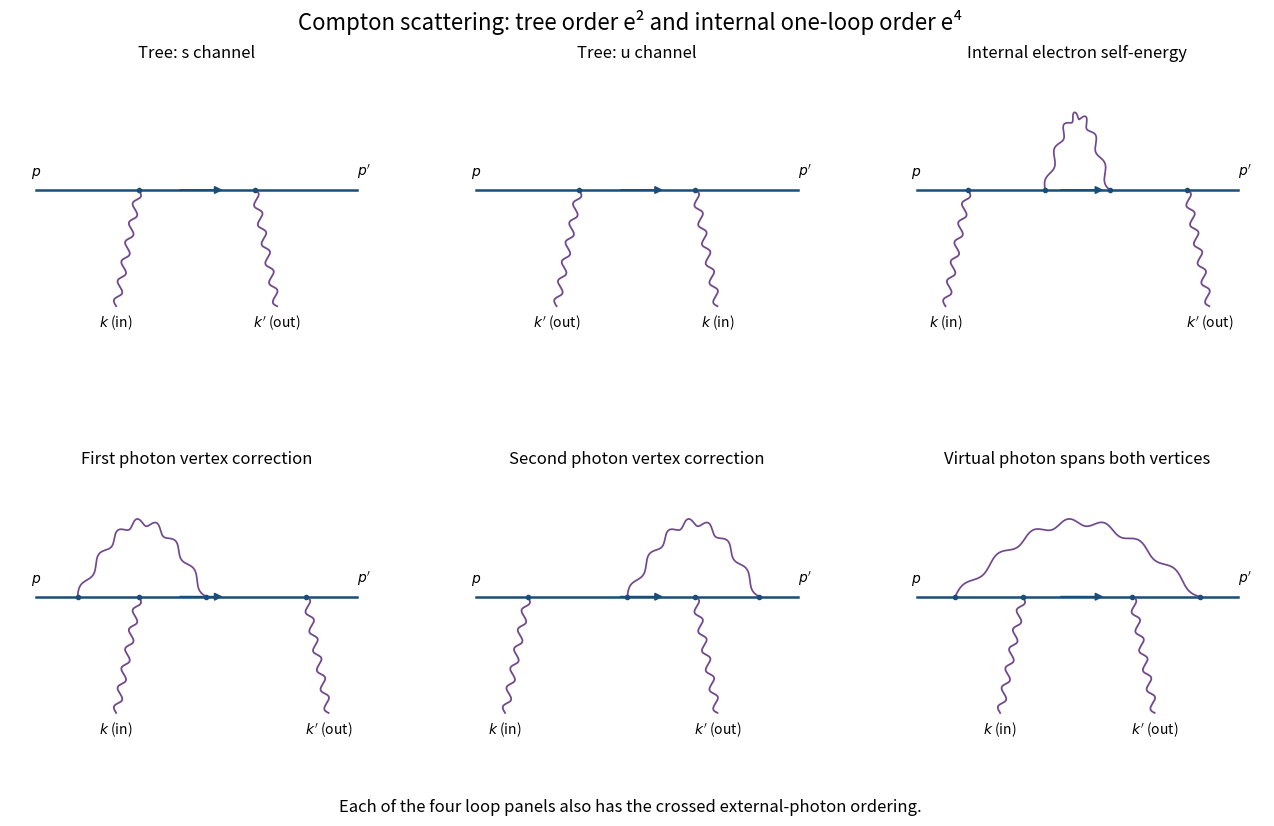

Recreate this plot in Python.
"""Original diagram sketches. Python 3.14, NumPy and Matplotlib from root pyproject."""
from pathlib import Path
import numpy as np
import matplotlib
matplotlib.use("Agg")
import matplotlib.pyplot as plt
from matplotlib.patches import FancyArrowPatch

BLUE="#184e79"
PURPLE="#71498c"
RED="#b13333"

def line(ax,p,q,arrow=True):
    ax.plot([p[0],q[0]],[p[1],q[1]],color=BLUE,lw=1.8)
    if arrow:
        p,q=np.asarray(p),np.asarray(q)
        a=p+.44*(q-p);b=p+.59*(q-p)
        ax.add_patch(FancyArrowPatch(a,b,arrowstyle="-|>",mutation_scale=11,
                                    color=BLUE,linewidth=1.3))

def wave(ax,p,q,cycles=6):
    p,q=np.array(p,float),np.array(q,float)
    d=q-p;n=np.array([-d[1],d[0]])/np.linalg.norm(d)
    t=np.linspace(0,1,260)
    pts=p[:,None]+d[:,None]*t+n[:,None]*(.052*np.sin(cycles*2*np.pi*t))
    ax.plot(pts[0],pts[1],color=PURPLE,lw=1.3)

def arch(ax,a,b,h=.86):
    t=np.linspace(0,1,300)
    dx=b-a
    x=a+dx*t;y=h*np.sin(np.pi*t)
    tangent=np.array([np.full_like(t,dx),h*np.pi*np.cos(np.pi*t)])
    norm=np.array([-tangent[1],tangent[0]])/np.sqrt(np.sum(tangent*tangent,axis=0))
    x,y=np.array([x,y])+norm*(.042*np.sin(14*np.pi*t))
    ax.plot(x,y,color=PURPLE,lw=1.25)
    ax.plot([a,b],[0,0],"o",color=BLUE,ms=3)

def electron(ax,y=0):
    line(ax,(0,y),(5,y))
    ax.text(-.08,y+.16,r"$p$",fontsize=10)
    ax.text(5.0,y+.16,r"$p'$",fontsize=10)

def photons(ax,a,b,crossed=False,bubble=False):
    labels=[r"$k'$ (out)",r"$k$ (in)"] if crossed else [r"$k$ (in)",r"$k'$ (out)"]
    lower=[(a-.35,-1.34),(b+.35,-1.34)]
    for i,(x,lo) in enumerate(zip([a,b],lower)):
        if bubble and i==0:
            cx=x-.35;cy=-.82;rx=.33;ry=.28
            wave(ax,(cx,-1.34),(cx,cy-ry),3)
            ts=np.linspace(0,2*np.pi,160)
            ax.plot(cx+rx*np.cos(ts),cy+ry*np.sin(ts),color=BLUE,lw=1.5)
            t0=2.4;t1=2.8
            p=(cx+rx*np.cos(t0),cy+ry*np.sin(t0))
            q=(cx+rx*np.cos(t1),cy+ry*np.sin(t1))
            ax.add_patch(FancyArrowPatch(p,q,arrowstyle="-|>",mutation_scale=10,color=BLUE))
            for yy in [cy-ry,cy+ry]:ax.plot([cx],[yy],"o",color=BLUE,ms=3)
            wave(ax,(cx,cy+ry),(x,0),3)
        else:wave(ax,lo,(x,0))
        ax.plot([x],[0],"o",color=BLUE,ms=3)
        ax.text(lo[0],-1.58,labels[i],ha="center",fontsize=10)

def cross(ax,x,y=0):
    ax.plot([x-.11,x+.11],[y-.11,y+.11],color=RED,lw=1.8)
    ax.plot([x-.11,x+.11],[y+.11,y-.11],color=RED,lw=1.8)

def panel(ax,title):
    ax.set_xlim(-.4,5.4);ax.set_ylim(-1.95,1.4);ax.axis("off")
    ax.set_title(title,fontsize=12,pad=8)

def main():
    fig,axs=plt.subplots(2,3,figsize=(13.2,8.4),dpi=100,facecolor="white")
    spec=[("Tree: s channel",1.6,3.4,None,False),
          ("Tree: u channel",1.6,3.4,None,True),
          ("Internal electron self-energy",.8,4.2,(2.0,3.0),False),
          ("First photon vertex correction",1.6,4.2,(.65,2.65),False),
          ("Second photon vertex correction",.8,3.4,(2.35,4.4),False),
          ("Virtual photon spans both vertices",1.65,3.35,(.6,4.4),False)]
    for ax,(title,a,b,loop,swapped) in zip(axs.flat,spec):
        panel(ax,title);electron(ax);photons(ax,a,b,swapped)
        if loop:arch(ax,*loop)
    fig.suptitle("Compton scattering: tree order e² and internal one-loop order e⁴",fontsize=16)
    fig.text(.5,.025,"Each of the four loop panels also has the crossed external-photon ordering.",ha="center",fontsize=12)
    fig.subplots_adjust(left=.03,right=.98,top=.91,bottom=.08,wspace=.18,hspace=.40)
    fig.savefig(Path.cwd()/"paper-44-compton-diagrams.png",facecolor="white",transparent=False)
    plt.close(fig)

if __name__=="__main__":
    main()
